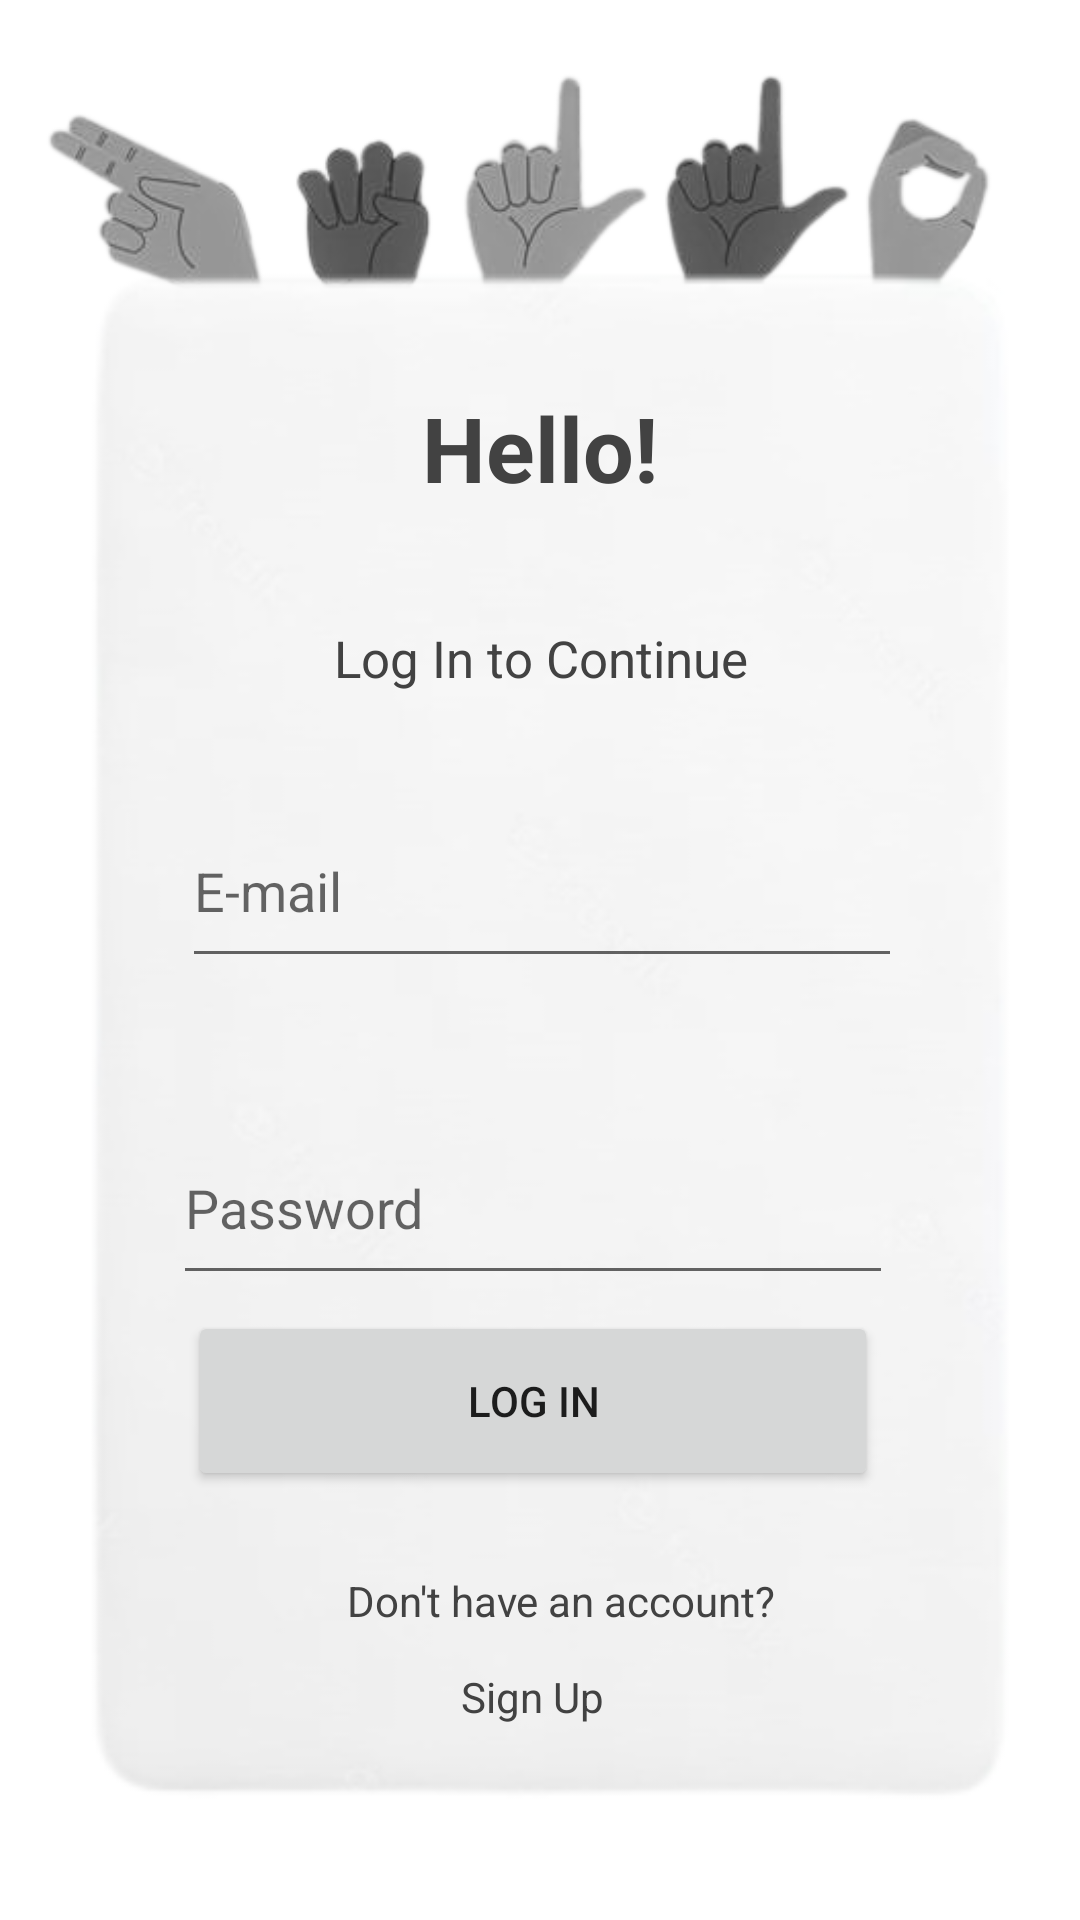

Produce the Android XML layout that renders to this screen, including the resource entries it uses.
<!-- AndroidManifest.xml: application theme Theme.GestureGeniusApp -->
<!-- res/layout/activity_login.xml -->
<?xml version="1.0" encoding="utf-8"?>
<androidx.constraintlayout.widget.ConstraintLayout xmlns:android="http://schemas.android.com/apk/res/android"
    xmlns:app="http://schemas.android.com/apk/res-auto"
    xmlns:tools="http://schemas.android.com/tools"
    android:layout_width="match_parent"
    android:layout_height="match_parent"
    android:background="@drawable/background">

    <Button
        android:id="@+id/login_button"
        android:layout_width="230dp"
        android:layout_height="60dp"
        android:layout_marginBottom="108dp"
        android:text="Log In"
        app:layout_constraintBottom_toBottomOf="@+id/bg"
        app:layout_constraintEnd_toEndOf="@+id/bg"
        app:layout_constraintHorizontal_bias="0.471"
        app:layout_constraintStart_toStartOf="@+id/bg"
        app:layout_constraintTop_toBottomOf="@+id/signup_password"
        tools:ignore="UnknownIdInLayout" />

    <ImageView
        android:id="@+id/imageView2"
        android:layout_width="360sp"
        android:layout_height="145sp"
        android:layout_marginStart="-20sp"
        android:layout_marginBottom="500dp"
        app:layout_constraintBottom_toBottomOf="parent"
        app:layout_constraintEnd_toEndOf="parent"
        app:layout_constraintHorizontal_bias="0.49"
        app:layout_constraintStart_toStartOf="parent"
        app:layout_constraintTop_toTopOf="parent"
        app:srcCompat="@drawable/hello" />

    <ImageView
        android:id="@+id/bg"
        android:layout_width="334sp"
        android:layout_height="519sp"
        app:layout_constraintBottom_toBottomOf="parent"
        app:layout_constraintEnd_toEndOf="parent"
        app:layout_constraintHorizontal_bias="0.532"
        app:layout_constraintStart_toStartOf="parent"
        app:layout_constraintTop_toTopOf="@+id/imageView2"
        app:layout_constraintVertical_bias="0.715"
        app:srcCompat="@drawable/rectangle" />

    <TextView
        android:id="@+id/textView4"
        android:layout_width="129sp"
        android:layout_height="wrap_content"
        android:layout_marginTop="-450sp"
        android:text="Hello!"
        android:textAlignment="center"
        android:textColor="@color/cardview_dark_background"
        android:textSize="30sp"
        android:textStyle="bold"
        app:layout_constraintBottom_toBottomOf="@+id/bg"
        app:layout_constraintEnd_toEndOf="parent"
        app:layout_constraintStart_toStartOf="parent"
        app:layout_constraintTop_toBottomOf="@+id/imageView2" />

    <TextView
        android:id="@+id/textView5"
        android:layout_width="211sp"
        android:layout_height="59sp"
        android:layout_marginTop="-300sp"
        android:text="Log In to Continue"
        android:textAlignment="center"
        android:textColor="@color/cardview_dark_background"
        android:textSize="17sp"

        app:layout_constraintBottom_toBottomOf="@+id/bg"
        app:layout_constraintEnd_toEndOf="parent"
        app:layout_constraintStart_toStartOf="parent"
        app:layout_constraintTop_toBottomOf="@+id/textView4"
        tools:ignore="ExtraText" />

    <EditText
        android:id="@+id/login_password"
        android:layout_width="240sp"
        android:layout_height="61sp"
        android:layout_marginTop="365sp"
        android:autofillHints=""
        android:ems="10"
        android:hint="Password"
        android:inputType="textPassword"
        android:textColor="@color/black"
        app:layout_constraintBottom_toTopOf="@+id/login_button"
        app:layout_constraintEnd_toEndOf="@+id/bg"
        app:layout_constraintHorizontal_bias="0.468"
        app:layout_constraintStart_toStartOf="@+id/bg"
        app:layout_constraintTop_toTopOf="parent" />

    <EditText
        android:id="@+id/login_email"
        android:layout_width="240sp"
        android:layout_height="61sp"
        android:layout_marginBottom="100sp"
        android:autofillHints=""
        android:ems="10"
        android:hint="E-mail"
        android:inputType="textEmailAddress"
        android:textColor="@color/black"
        app:layout_constraintBottom_toBottomOf="@+id/bg"
        app:layout_constraintEnd_toEndOf="@+id/bg"
        app:layout_constraintStart_toStartOf="@+id/bg"
        app:layout_constraintTop_toTopOf="@+id/bg" />

    <TextView
        android:id="@+id/textView"
        android:layout_width="wrap_content"
        android:layout_height="wrap_content"
        android:text="Don't have an account?"
        android:textColor="@color/cardview_dark_background"
        app:layout_constraintBottom_toBottomOf="@+id/bg"
        app:layout_constraintEnd_toEndOf="@+id/bg"
        app:layout_constraintHorizontal_bias="0.534"
        app:layout_constraintStart_toStartOf="@+id/bg"
        app:layout_constraintTop_toBottomOf="@+id/login_password"
        app:layout_constraintVertical_bias="0.599" />

    <TextView
        android:id="@+id/signupRedirectText"
        android:layout_width="wrap_content"
        android:layout_height="wrap_content"
        android:text="Sign Up"
        android:textColor="@color/cardview_dark_background"
        app:layout_constraintBottom_toBottomOf="@+id/bg"
        app:layout_constraintEnd_toEndOf="@+id/bg"
        app:layout_constraintHorizontal_bias="0.489"
        app:layout_constraintStart_toStartOf="@+id/bg"
        app:layout_constraintTop_toBottomOf="@+id/textView"
        app:layout_constraintVertical_bias="0.305" />


</androidx.constraintlayout.widget.ConstraintLayout>
<!-- resources referenced by this layout -->
<resources>
  <!-- drawable hello: jpg bitmap (drawable, 47429 bytes) -->
  <!-- drawable rectangle: jpg bitmap (drawable, 20828 bytes) -->
  <style name="Theme.GestureGeniusApp" parent="Theme.MaterialComponents.DayNight.DarkActionBar">
          
          <item name="colorPrimary">@color/purple_500</item>
          <item name="colorPrimaryVariant">@color/purple_700</item>
          <item name="colorOnPrimary">@color/white</item>
          
          <item name="colorSecondary">@color/teal_200</item>
          <item name="colorSecondaryVariant">@color/teal_700</item>
          <item name="colorOnSecondary">@color/black</item>
          
          <item name="android:statusBarColor">?attr/colorPrimaryVariant</item>
          
      </style>
  <!-- not gathered from this repository: default colours our renderer supplied (Android Studio template values) -->
  <color name="purple_500">#FF6200EE</color>
  <color name="purple_700">#FF3700B3</color>
  <color name="teal_200">#FF03DAC5</color>
  <color name="teal_700">#FF018786</color>
  <color name="black">#FF000000</color>
  <color name="white">#FFFFFFFF</color>
</resources>
